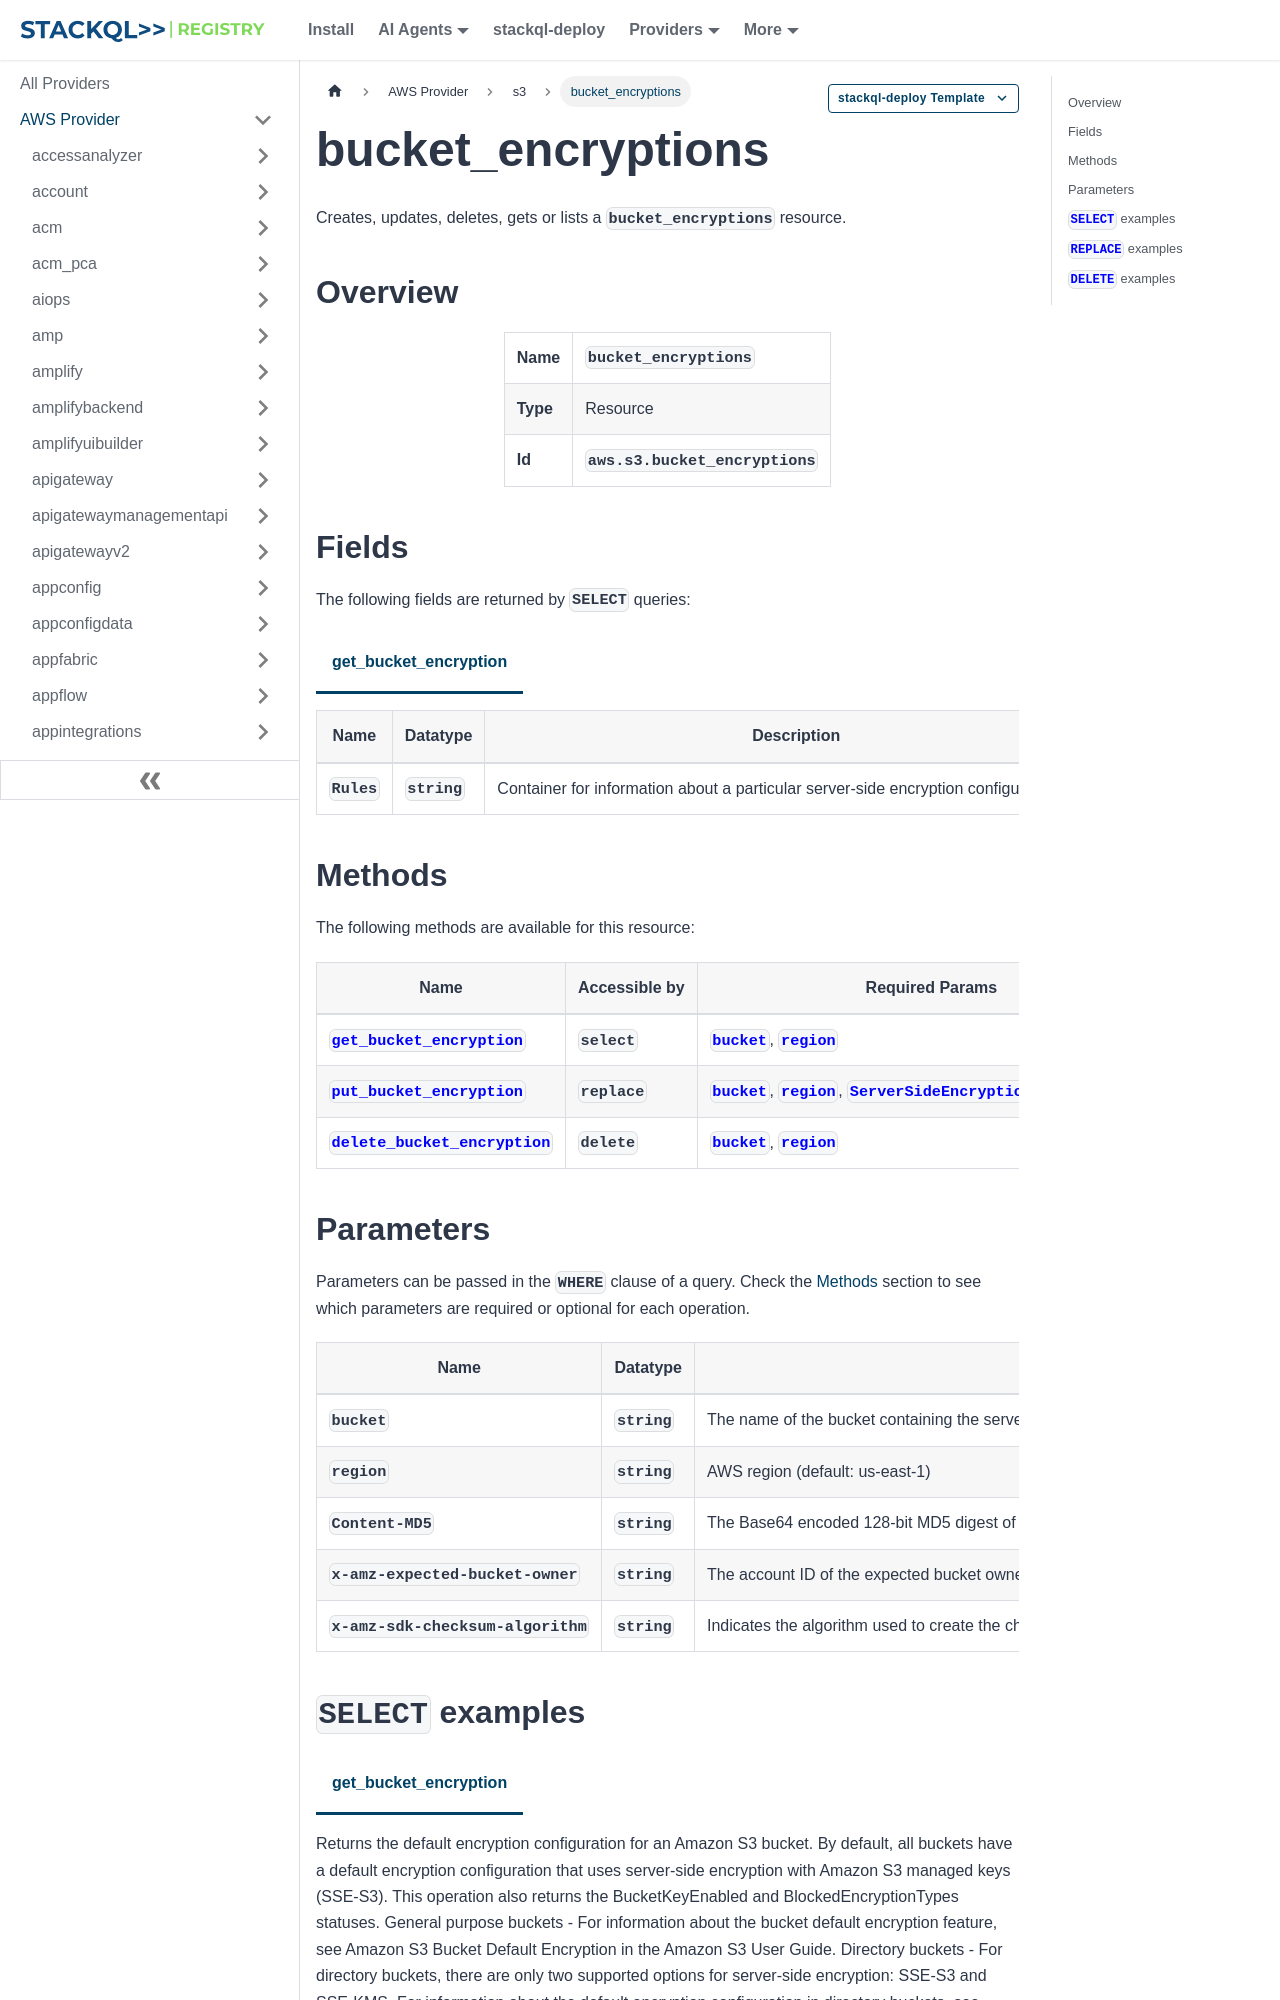

repository: stackql-registry/stackql-provider-aws · page: services/s3/bucket_encryptions.html · generator: docusaurus

--- 
title: bucket_encryptions
hide_title: false
hide_table_of_contents: false
keywords:
  - bucket_encryptions
  - s3
  - aws
  - infrastructure-as-code
  - configuration-as-data
  - cloud inventory
description: Query, deploy and manage aws resources using SQL
custom_edit_url: null
image: /img/stackql-aws-provider-featured-image.png
---

import CopyableCode from '@site/src/components/CopyableCode/CopyableCode';
import CodeBlock from '@theme/CodeBlock';
import Tabs from '@theme/Tabs';
import TabItem from '@theme/TabItem';

Creates, updates, deletes, gets or lists a <code>bucket_encryptions</code> resource.

## Overview
<table><tbody>
<tr><td><b>Name</b></td><td><CopyableCode code="bucket_encryptions" /></td></tr>
<tr><td><b>Type</b></td><td>Resource</td></tr>
<tr><td><b>Id</b></td><td><CopyableCode code="aws.s3.bucket_encryptions" /></td></tr>
</tbody></table>

## Fields

The following fields are returned by `SELECT` queries:

<Tabs
    defaultValue="get_bucket_encryption"
    values={[
        { label: 'get_bucket_encryption', value: 'get_bucket_encryption' }
    ]}
>
<TabItem value="get_bucket_encryption">

<table>
<thead>
    <tr>
    <th>Name</th>
    <th>Datatype</th>
    <th>Description</th>
    </tr>
</thead>
<tbody>
<tr>
    <td><CopyableCode code="Rules" /></td>
    <td><code>string</code></td>
    <td>Container for information about a particular server-side encryption configuration rule.</td>
</tr>
</tbody>
</table>
</TabItem>
</Tabs>
